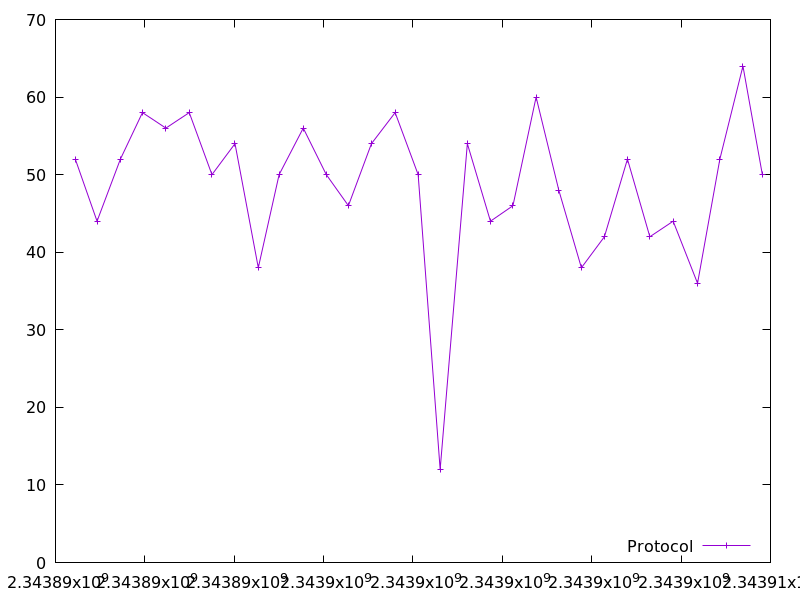

Values plotted in this chart, from the file beside it:
2343890443.362382, 52.0
2343890930, 44.0
2343891453, 52.0
2343891946, 58.0
2343892470, 56.0
2343892993, 58.0
2343893501, 50.0
2343894017, 54.0
2343894539, 38.0
2343895004, 50.0
2343895545, 56.0
2343896060, 50.0
2343896555, 46.0
2343897071, 54.0
2343897601, 58.0
2343898115, 50.0
2343898608, 12.0
2343899217, 54.0
2343899734, 44.0
2343900237, 46.0
2343900756, 60.0
2343901263, 48.0
2343901769, 38.0
2343902284, 42.0
2343902799, 52.0
2343903301, 42.0
2343903823, 44.0
2343904368, 36.0
2343904868, 52.0
2343905384, 64.0
2343905818, 50.0
